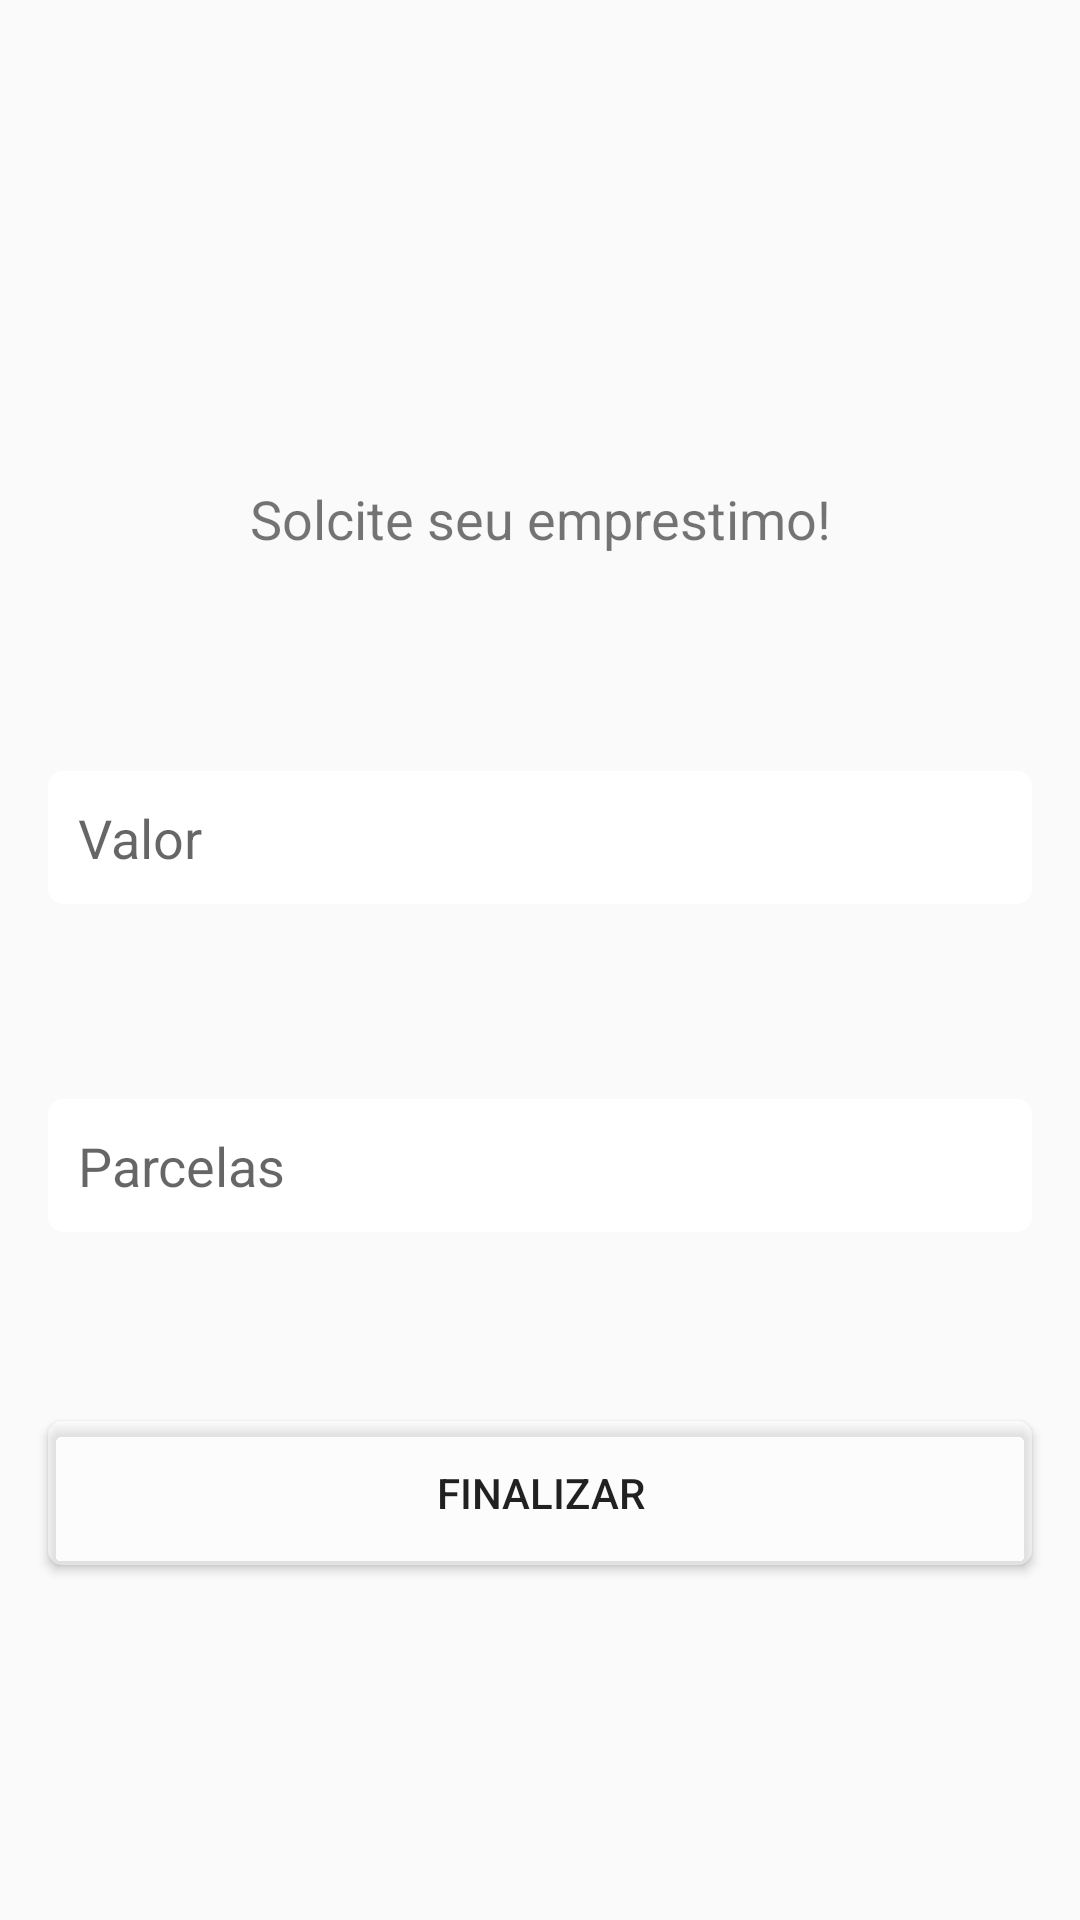

This screen was rendered from an Android layout file. Write that file and the resources it references.
<!-- AndroidManifest.xml: application theme AppTheme -->
<!-- res/layout/activity_gerar_emp.xml -->
<?xml version="1.0" encoding="utf-8"?>
<androidx.constraintlayout.widget.ConstraintLayout xmlns:android="http://schemas.android.com/apk/res/android"
    xmlns:app="http://schemas.android.com/apk/res-auto"
    xmlns:tools="http://schemas.android.com/tools"
    android:layout_width="match_parent"
    android:layout_height="match_parent"
    android:background="@drawable/background_degrade"
    tools:context=".ACTIVITY.GerarEmpActivity">

    <TextView
        android:id="@+id/textView12"
        android:layout_width="wrap_content"
        android:layout_height="wrap_content"
        android:layout_marginBottom="72dp"
        android:text="Solcite seu emprestimo!"
        android:textSize="18sp"
        app:layout_constraintBottom_toTopOf="@+id/edtValor"
        app:layout_constraintEnd_toEndOf="parent"
        app:layout_constraintStart_toStartOf="parent" />

    <EditText
        android:id="@+id/edtValor"
        android:layout_width="0dp"
        android:layout_height="wrap_content"
        android:layout_marginStart="16dp"
        android:layout_marginTop="257dp"
        android:layout_marginEnd="16dp"
        android:background="@drawable/background_txtbox"
        android:ems="10"
        android:hint="Valor"
        android:inputType="textPersonName"
        android:padding="10dp"
        app:layout_constraintEnd_toEndOf="parent"
        app:layout_constraintStart_toStartOf="parent"
        app:layout_constraintTop_toTopOf="parent" />

    <EditText
        android:id="@+id/edtParcelas"
        android:layout_width="0dp"
        android:layout_height="wrap_content"
        android:layout_marginStart="16dp"
        android:layout_marginTop="65dp"
        android:layout_marginEnd="16dp"
        android:background="@drawable/background_txtbox"
        android:ems="10"
        android:hint="Parcelas"
        android:inputType="textPersonName"
        android:padding="10dp"
        app:layout_constraintEnd_toEndOf="parent"
        app:layout_constraintStart_toStartOf="parent"
        app:layout_constraintTop_toBottomOf="@+id/edtValor" />

    <Button
        android:id="@+id/buttonFinalizar"
        android:layout_width="0dp"
        android:layout_height="wrap_content"
        android:layout_marginStart="16dp"
        android:layout_marginTop="63dp"
        android:layout_marginEnd="16dp"
        android:background="@drawable/background_txtbox"
        android:backgroundTint="#66FFFFFF"
        android:text="FINALIZAR"
        app:layout_constraintEnd_toEndOf="parent"
        app:layout_constraintStart_toStartOf="parent"
        app:layout_constraintTop_toBottomOf="@+id/edtParcelas" />

</androidx.constraintlayout.widget.ConstraintLayout>
<!-- resources referenced by this layout -->
<resources>
  <!-- drawable background_txtbox (drawable) -->
  <?xml version="1.0" encoding="utf-8"?>
  <shape xmlns:android="http://schemas.android.com/apk/res/android"
      android:shape="rectangle">
      <solid android:color="#FFFFFF">
      </solid>
      <corners
          android:radius="5dp">
  
      </corners>
  
  </shape>
  <style name="AppTheme" parent="Theme.AppCompat.Light.NoActionBar">
          
          <item name="colorPrimary">@color/colorPrimary</item>
          <item name="colorPrimaryDark">#462759</item>
          <item name="colorAccent">#AC0AF1</item>
      </style>
  <!-- not gathered from this repository: default colours our renderer supplied (Android Studio template values) -->
  <color name="colorPrimary">#FF6200EE</color>
</resources>
